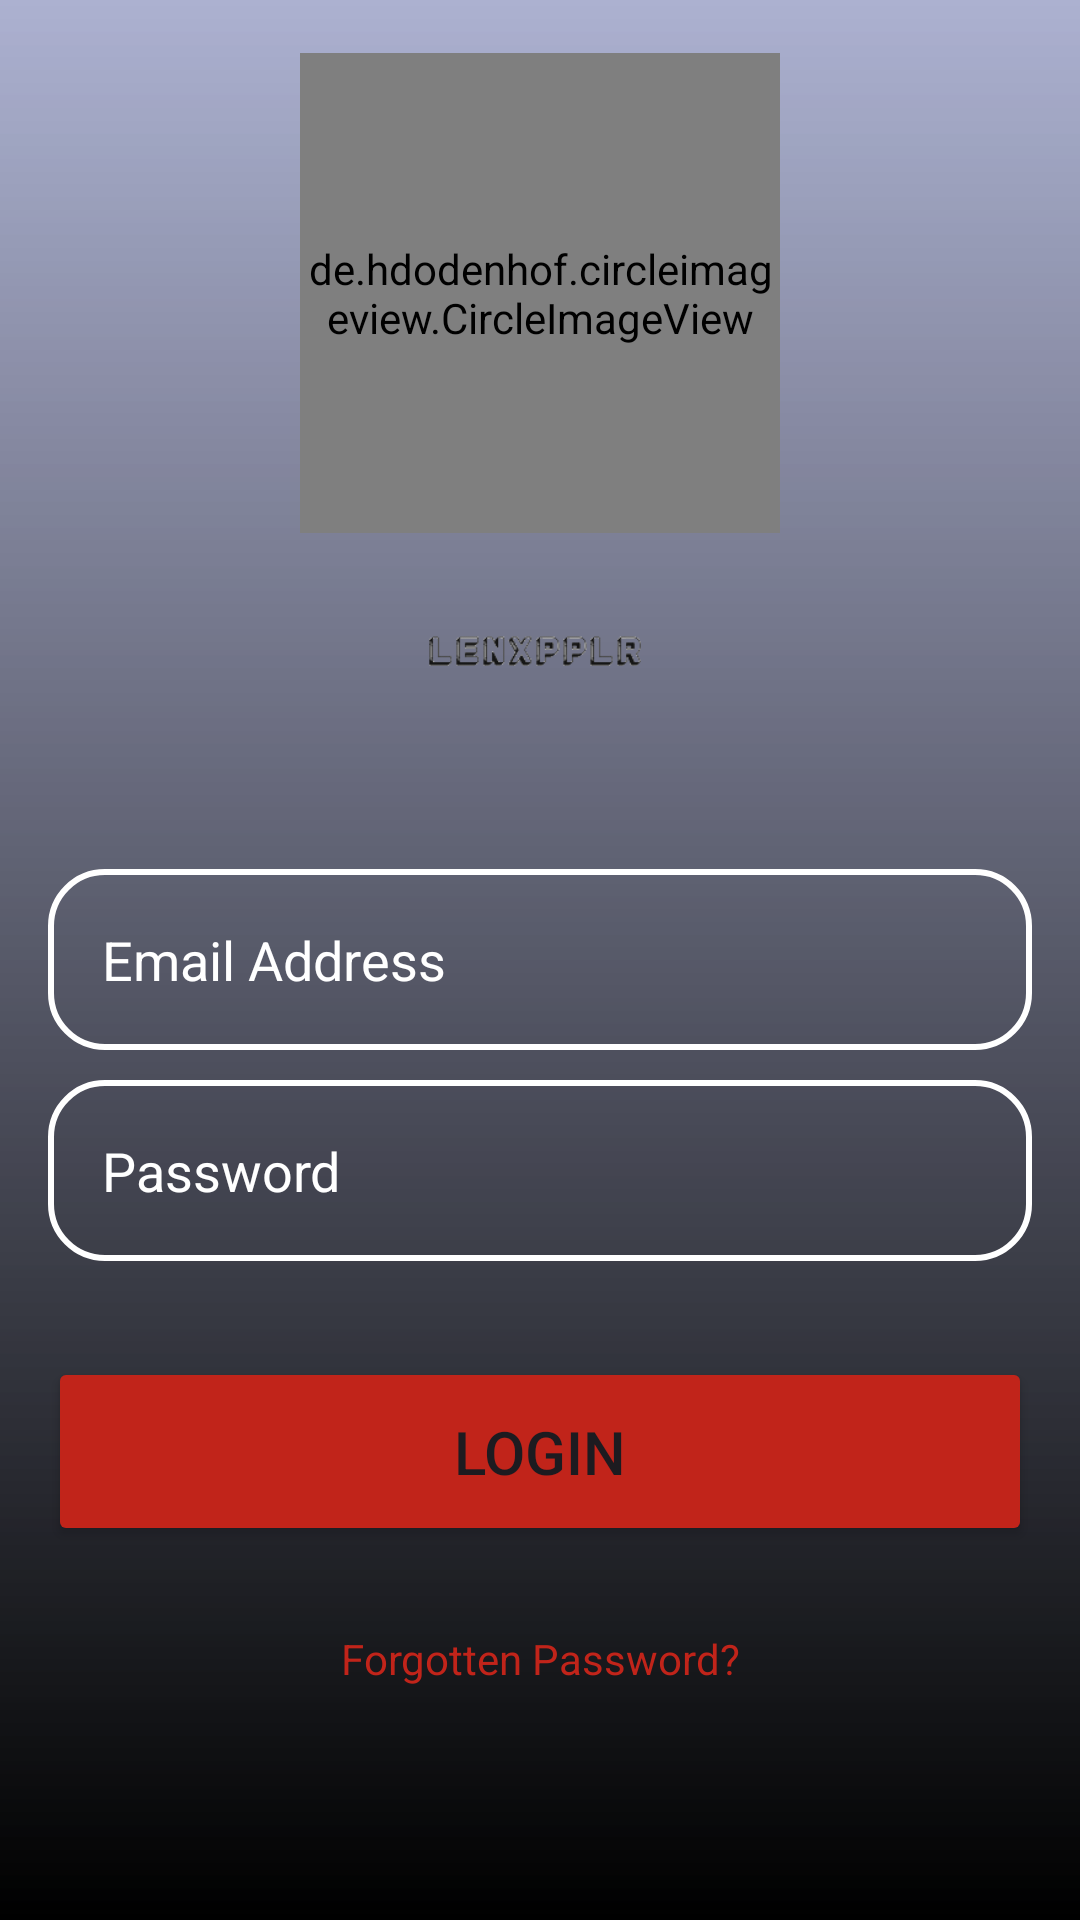

This screen was rendered from an Android layout file. Write that file and the resources it references.
<!-- AndroidManifest.xml: application theme Theme.Cap -->
<!-- res/layout/activity_login.xml -->
<?xml version="1.0" encoding="utf-8"?>
<RelativeLayout xmlns:android="http://schemas.android.com/apk/res/android"
    xmlns:app="http://schemas.android.com/apk/res-auto"
    xmlns:tools="http://schemas.android.com/tools"
    android:layout_width="match_parent"
    android:layout_height="match_parent"
    tools:context=".Login"
    android:gravity="center"
    android:padding="16dp"
    android:background="@drawable/login_background">

    <LinearLayout
        android:layout_width="match_parent"
        android:layout_height="match_parent"
        android:gravity="center"
        android:orientation="vertical">

        <de.hdodenhof.circleimageview.CircleImageView
            android:layout_width="160dp"
            android:layout_height="160dp"
            android:src="@drawable/person"
            android:layout_gravity="center"
            android:layout_marginTop="8dp" />

        <ImageView
            android:layout_width="match_parent"
            android:layout_height="82dp"
            android:src="@drawable/logo1"/>

        <EditText
            android:layout_width="match_parent"
            android:layout_height="wrap_content"
            android:layout_marginTop="30dp"
            android:hint="@string/login_email"
            android:textColor="@color/white"
            android:textColorHint="@color/white"
            android:textSize="18sp"
            android:background="@drawable/rounded_corner"
            android:padding="18dp"
            android:inputType="textEmailAddress"
            android:id="@+id/login_email"/>
        <EditText
            android:layout_width="match_parent"
            android:layout_height="wrap_content"
            android:layout_marginTop="10dp"
            android:hint="@string/login_password"
            android:textColor="@color/white"
            android:textColorHint="@color/white"
            android:textSize="18sp"
            android:background="@drawable/rounded_corner"
            android:padding="18dp"
            android:inputType="textPassword"
            android:id="@+id/login_password"
            android:autofillHints="" />
        <ProgressBar
            android:id="@+id/progressBar"
            android:visibility="gone"
            android:layout_width="wrap_content"
            android:layout_height="wrap_content"/>

        <Button
            android:layout_width="match_parent"
            android:layout_height="wrap_content"
            android:text="@string/login"
            android:backgroundTint="@color/red"
            android:padding="18dp"
            android:layout_marginTop="32dp"
            android:textSize="20sp"
            android:id="@+id/login_btn"/>
        <TextView
            android:layout_width="match_parent"
            android:layout_height="wrap_content"
            android:layout_marginTop="10dp"
            android:gravity="center"
            android:hint="@string/forgot_pass"
            android:textColorHint="@color/red"
            android:padding="18dp"
            android:id="@+id/forgot_pass"/>
        <Button
            android:layout_width="199dp"
            android:layout_height="wrap_content"
            android:text="@string/login_signup"
            android:backgroundTint="@color/red"
            android:padding="19dp"
            android:layout_marginTop="50dp"
            android:textSize="20sp"
            android:id="@+id/log_sig_btn"/>







    </LinearLayout>



</RelativeLayout>
<!-- resources referenced by this layout -->
<resources>
  <color name="red">#C1241A</color>
  <color name="white">#FFFFFFFF</color>
  <!-- drawable login_background (drawable) -->
  <?xml version="1.0" encoding="utf-8"?>
  <shape xmlns:android="http://schemas.android.com/apk/res/android">
  
      <gradient android:type="linear" android:angle="100"
          android:startColor="#68364C8D" android:endColor="@color/black"/>
  </shape>
  <!-- drawable logo1: png bitmap (drawable, 5210 bytes) -->
  <!-- drawable rounded_corner (drawable) -->
  <?xml version="1.0" encoding="utf-8"?>
  <shape xmlns:android="http://schemas.android.com/apk/res/android"
      android:shape="rectangle"
      >
  
      <corners android:radius="18dp"/>
      <stroke android:width="2dp" android:color="@color/white"
  />
  </shape>
  <string name="forgot_pass">Forgotten Password?</string>
  <string name="login">Login</string>
  <string name="login_email">Email Address</string>
  <string name="login_password">Password</string>
  <string name="login_signup">Signup</string>
  <style name="Theme.Cap" parent="Base.Theme.Cap" />
  <color name="black">#FF000000</color>
  <style name="Base.Theme.Cap" parent="Theme.Material3.DayNight.NoActionBar">
          
          
      </style>
</resources>
